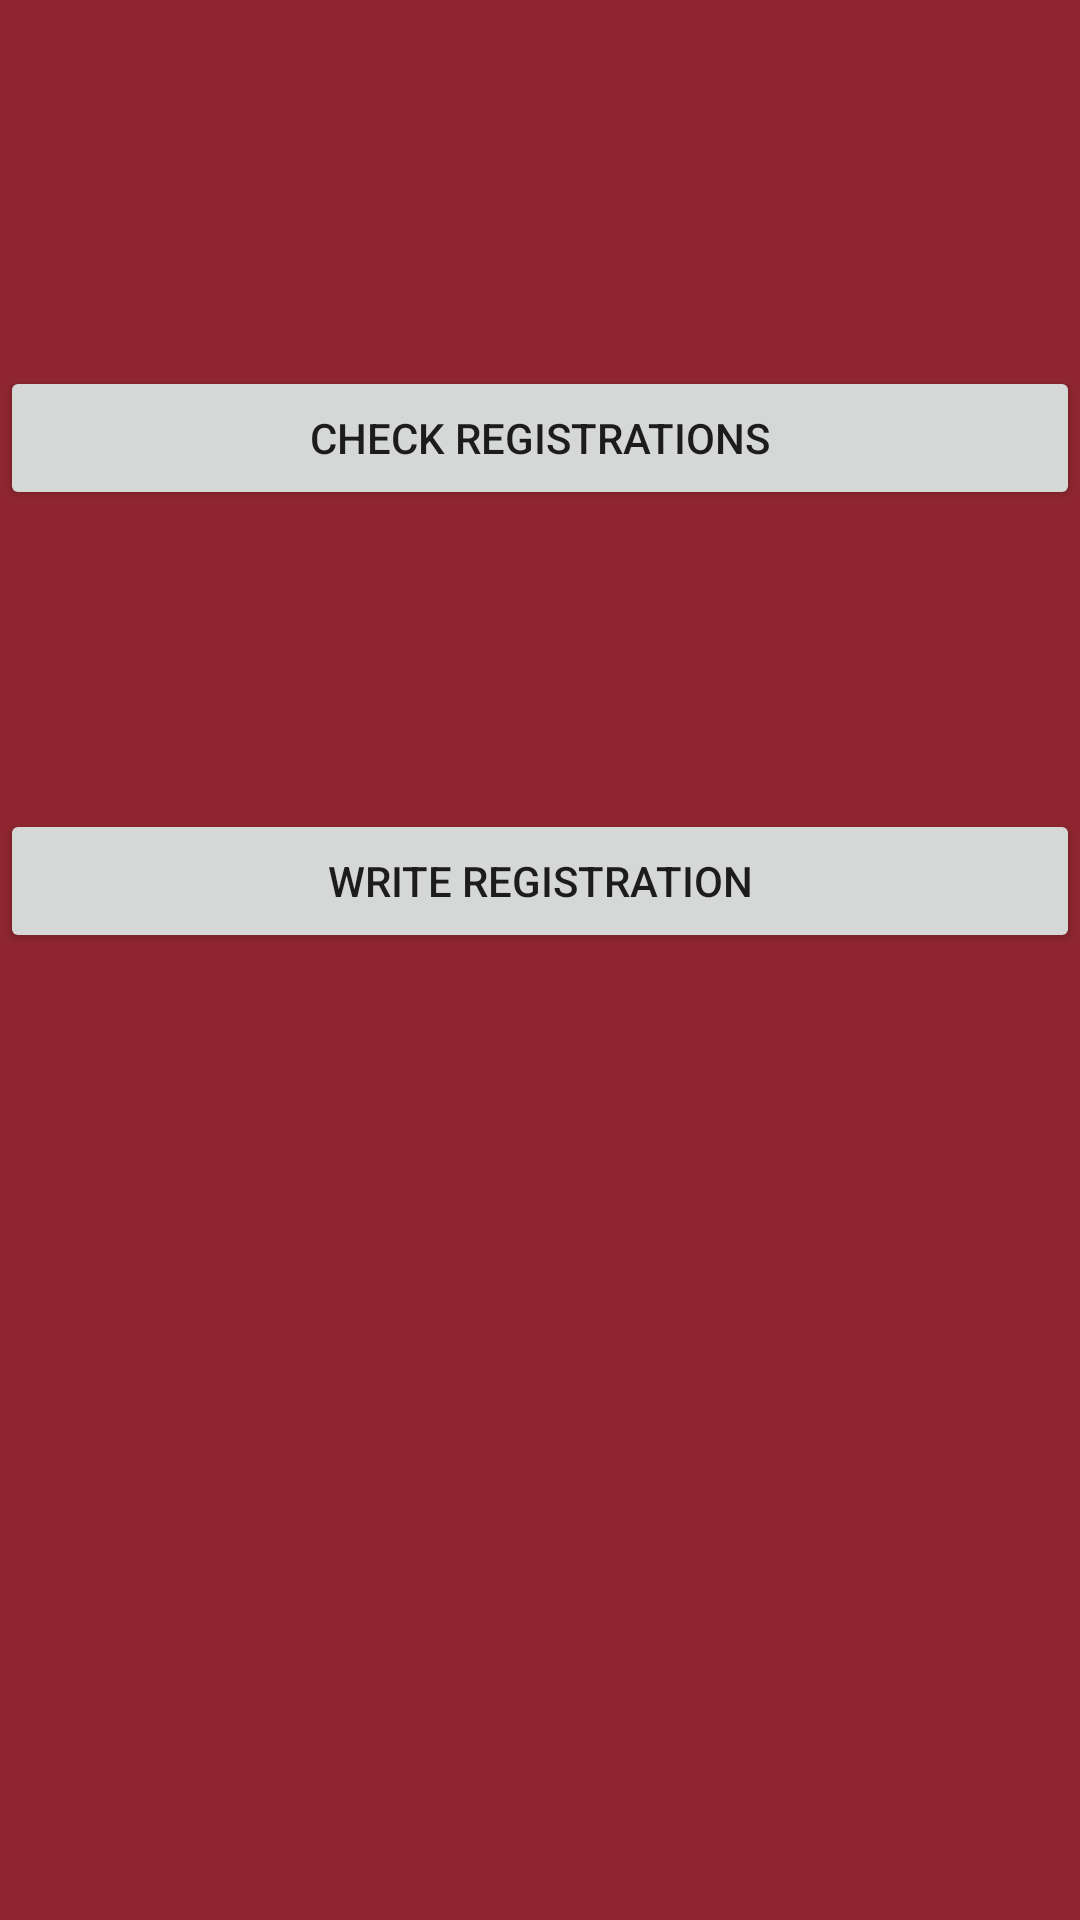

Produce the Android XML layout that renders to this screen, including the resource entries it uses.
<!-- AndroidManifest.xml: application theme AppTheme -->
<!-- res/layout/activity_frt_restaurant.xml -->
<?xml version="1.0" encoding="utf-8"?>

<androidx.constraintlayout.widget.ConstraintLayout xmlns:android="http://schemas.android.com/apk/res/android"
    xmlns:app="http://schemas.android.com/apk/res-auto"
    xmlns:tools="http://schemas.android.com/tools"
    android:layout_width="match_parent"
    android:layout_height="match_parent"
    android:background="#8F262F"
    tools:context=".frt_restaurant">
    <Button
        android:id="@+id/button2"
        android:layout_width="match_parent"
        android:layout_height="wrap_content"
        android:text="Check Registrations"
        android:onClick="OnCheck1"
        app:layout_constraintBottom_toBottomOf="parent"
        app:layout_constraintEnd_toEndOf="parent"
        app:layout_constraintHorizontal_bias="0.498"
        app:layout_constraintStart_toStartOf="parent"
        app:layout_constraintTop_toTopOf="parent"
        app:layout_constraintVertical_bias="0.206" />

    <Button
        android:id="@+id/button3"
        android:layout_width="match_parent"
        android:layout_height="wrap_content"
        android:text="Write Registration"
        android:onClick="OnWrite1"
        app:layout_constraintBottom_toBottomOf="parent"
        app:layout_constraintEnd_toEndOf="parent"
        app:layout_constraintHorizontal_bias="0.498"
        app:layout_constraintStart_toStartOf="parent"
        app:layout_constraintTop_toBottomOf="@+id/button2"
        app:layout_constraintVertical_bias="0.236" />
</androidx.constraintlayout.widget.ConstraintLayout>
<!-- resources referenced by this layout -->
<resources>
  <style name="AppTheme" parent="Theme.AppCompat.Light.DarkActionBar">
          
          <item name="colorPrimary">@color/colorPrimary</item>
          <item name="colorPrimaryDark">@color/colorPrimaryDark</item>
          <item name="colorAccent">@color/colorAccent</item>
  
      </style>
  <!-- not gathered from this repository: default colours our renderer supplied (Android Studio template values) -->
  <color name="colorPrimary">#FF6200EE</color>
  <color name="colorPrimaryDark">#FF3700B3</color>
  <color name="colorAccent">#FF03DAC5</color>
</resources>
